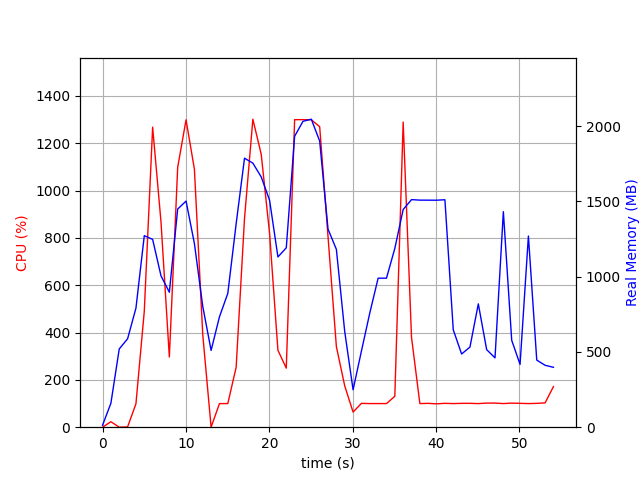

The table this chart was drawn from, first rows:
elapsed_time, nproc, cpu, mem_real, mem_virtual
5.650520324707031e-05, 2, 0.0, 13.15, 37.67
1.001, 7, 23.0, 158.9, 519.8
2.003, 3, 0.0, 519.8, 1363
3.005, 3, 1.0, 587.1, 1505
4.006, 3, 98.8, 790.5, 1765
5.007, 3, 490.0, 1272, 2317
6.01, 3, 1268, 1247, 2192
7.012, 3, 867.7, 1005, 2339
8.013, 3, 296.5, 896.3, 2411
9.015, 3, 1099, 1449, 2612
10.02, 3, 1299, 1502, 2612
11.02, 3, 1091, 1220, 2656
12.02, 3, 391.4, 802.7, 2676
13.02, 3, 0.0, 509.8, 1544
14.02, 3, 99.8, 733.1, 1840
15.03, 3, 99.8, 888.6, 2056
16.03, 3, 253.5, 1351, 2576
17.03, 3, 882.1, 1786, 3115
18.03, 3, 1302, 1754, 2847
19.03, 3, 1154, 1662, 2964
20.04, 3, 819.5, 1508, 3114
21.04, 3, 325.3, 1131, 3200
22.04, 3, 249.5, 1191, 3282
23.04, 3, 1300, 1932, 3472
24.04, 3, 1300, 2032, 3508
25.05, 3, 1300, 2046, 3576
26.05, 3, 1270, 1900, 3576
27.05, 3, 805.7, 1315, 3695
28.05, 3, 340.6, 1181, 3695
29.05, 6, 174.7, 635.1, 7320
30.05, 2, 63.9, 248.4, 8394531
31.06, 2, 100.8, 505.5, 8395491
32.06, 2, 99.8, 758, 8396779
33.06, 2, 99.9, 989.7, 8396267
34.06, 2, 99.8, 989.7, 8396267
35.06, 2, 130.8, 1187, 8397853
36.06, 2, 1290, 1446, 8398141
37.06, 2, 379.5, 1511, 8398275
38.07, 2, 99.8, 1508, 8398275
39.07, 2, 100.8, 1508, 8398275
40.07, 2, 98.8, 1508, 8398275
41.07, 2, 100.9, 1511, 8398275
42.07, 2, 99.8, 646.6, 8398347
43.07, 2, 100.8, 486.1, 8446962
44.08, 2, 100.9, 532.4, 8447995
45.08, 2, 99.8, 819, 8449041
46.08, 2, 101.9, 515.1, 8450893
47.08, 2, 101.9, 460.6, 8450897
48.08, 2, 99.9, 1432, 8450898
49.08, 2, 101.8, 577.1, 8450912
50.08, 2, 100.9, 417, 8450912
51.09, 2, 99.8, 1270, 8450912
52.09, 2, 100.8, 445.7, 8450912
53.09, 2, 102.8, 411.2, 8450912
54.09, 2, 171.8, 397.8, 8450177
